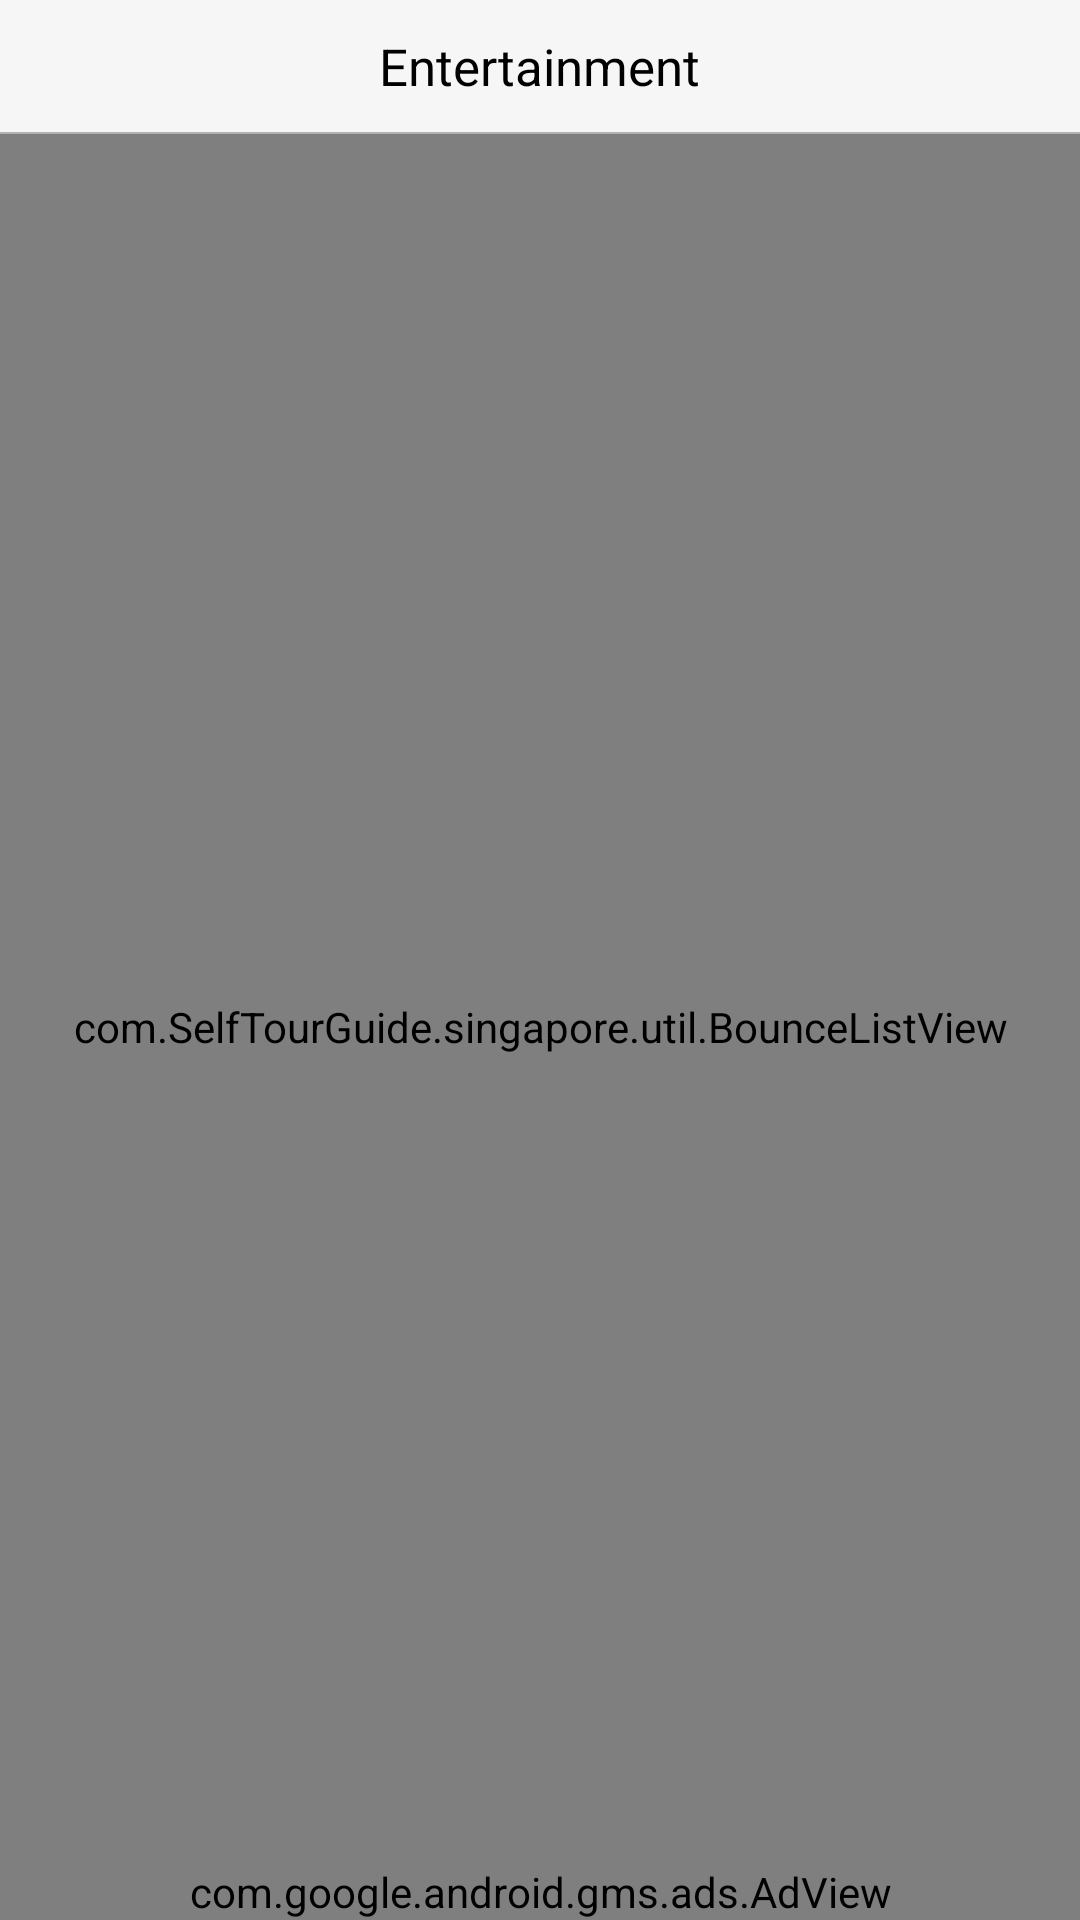

Produce the Android XML layout that renders to this screen, including the resource entries it uses.
<!-- AndroidManifest.xml: application theme android:Theme.Black.NoTitleBar -->
<!-- res/layout/activity_entertainment.xml -->
<?xml version="1.0" encoding="utf-8"?>

<RelativeLayout xmlns:android="http://schemas.android.com/apk/res/android"
    xmlns:tools="http://schemas.android.com/tools"
    xmlns:ads="http://schemas.android.com/apk/res-auto"
    android:id="@+id/activity_shopping"
    android:layout_width="match_parent"
    android:layout_height="match_parent"
    android:background="@color/appbg"
    tools:context="com.SelfTourGuide.singapore.ui.EntertainmentActivity">
    <RelativeLayout
        android:id="@+id/rl_top"
        android:layout_width="match_parent"
        android:layout_height="44dp"
        android:background="@color/appbg"
        android:gravity="center_vertical">
        <LinearLayout
            android:id="@+id/ll_back"
            android:layout_width="40dp"
            android:layout_height="45dp"
            android:gravity="center">
            <ImageView
                android:id="@+id/iv_back"
                android:layout_width="wrap_content"
                android:layout_height="wrap_content"
                android:src="@drawable/pressleft"/>
        </LinearLayout>
        <TextView
            android:textColor="@color/black"
            android:layout_centerInParent="true"
            android:layout_width="wrap_content"
            android:layout_height="wrap_content"
            android:textSize="17sp"
            android:text="@string/entertainment"/>


    </RelativeLayout>
    <View
        android:id="@+id/line"
        android:layout_below="@+id/rl_top"
        android:layout_width="match_parent"
        android:layout_height="0.5dp"
        android:background="@color/navigation_line"/>

    <com.SelfTourGuide.singapore.util.BounceListView
        android:dividerHeight="0.5dp"
        android:layout_below="@id/line"
        android:id="@+id/mListView"
        android:background="@color/appbg"
        android:divider="@color/applistline"
        android:scrollbars="none"
        android:listSelector="@color/appbg"
        android:layout_width="match_parent"
        android:layout_height="match_parent"/>

    <LinearLayout
        android:id="@+id/ll_empty_img"
        android:layout_width="match_parent"
        android:layout_height="match_parent"
        android:layout_centerInParent="true"
        android:gravity="center"
        android:visibility="gone"
        android:orientation="vertical">
        <ImageView
            android:id="@+id/empty"
            android:layout_width="wrap_content"
            android:layout_height="wrap_content"
            android:src="@drawable/network"/>
        <TextView
            android:layout_marginTop="20dp"
            android:text="@string/notnet"
            android:layout_below="@id/empty"
            android:layout_width="wrap_content"
            android:layout_height="wrap_content" />
    </LinearLayout>
    <com.google.android.gms.ads.AdView
        android:id="@+id/adView"
        android:hardwareAccelerated="true"
        android:background="#00000000"
        android:layout_alignParentBottom="true"
        android:layout_width="fill_parent"
        android:layout_gravity="center_horizontal"
        android:layout_height="wrap_content"
        ads:adSize="BANNER"
        ads:adUnitId="@string/bannerunit"/>
</RelativeLayout>
<!-- resources referenced by this layout -->
<resources>
  <color name="appbg">#f6f6f6</color>
  <color name="applistline">#e3dfdf</color>
  <color name="black">#000000</color>
  <color name="navigation_line">#B2B2B2</color>
  <!-- drawable network: png bitmap (drawable-xhdpi, 4987 bytes) -->
  <string name="bannerunit">ca-app-pub-4391447140300687/2165405634</string>
  <string name="entertainment">Entertainment</string>
  <string name="notnet">You\'re offline.</string>
</resources>
